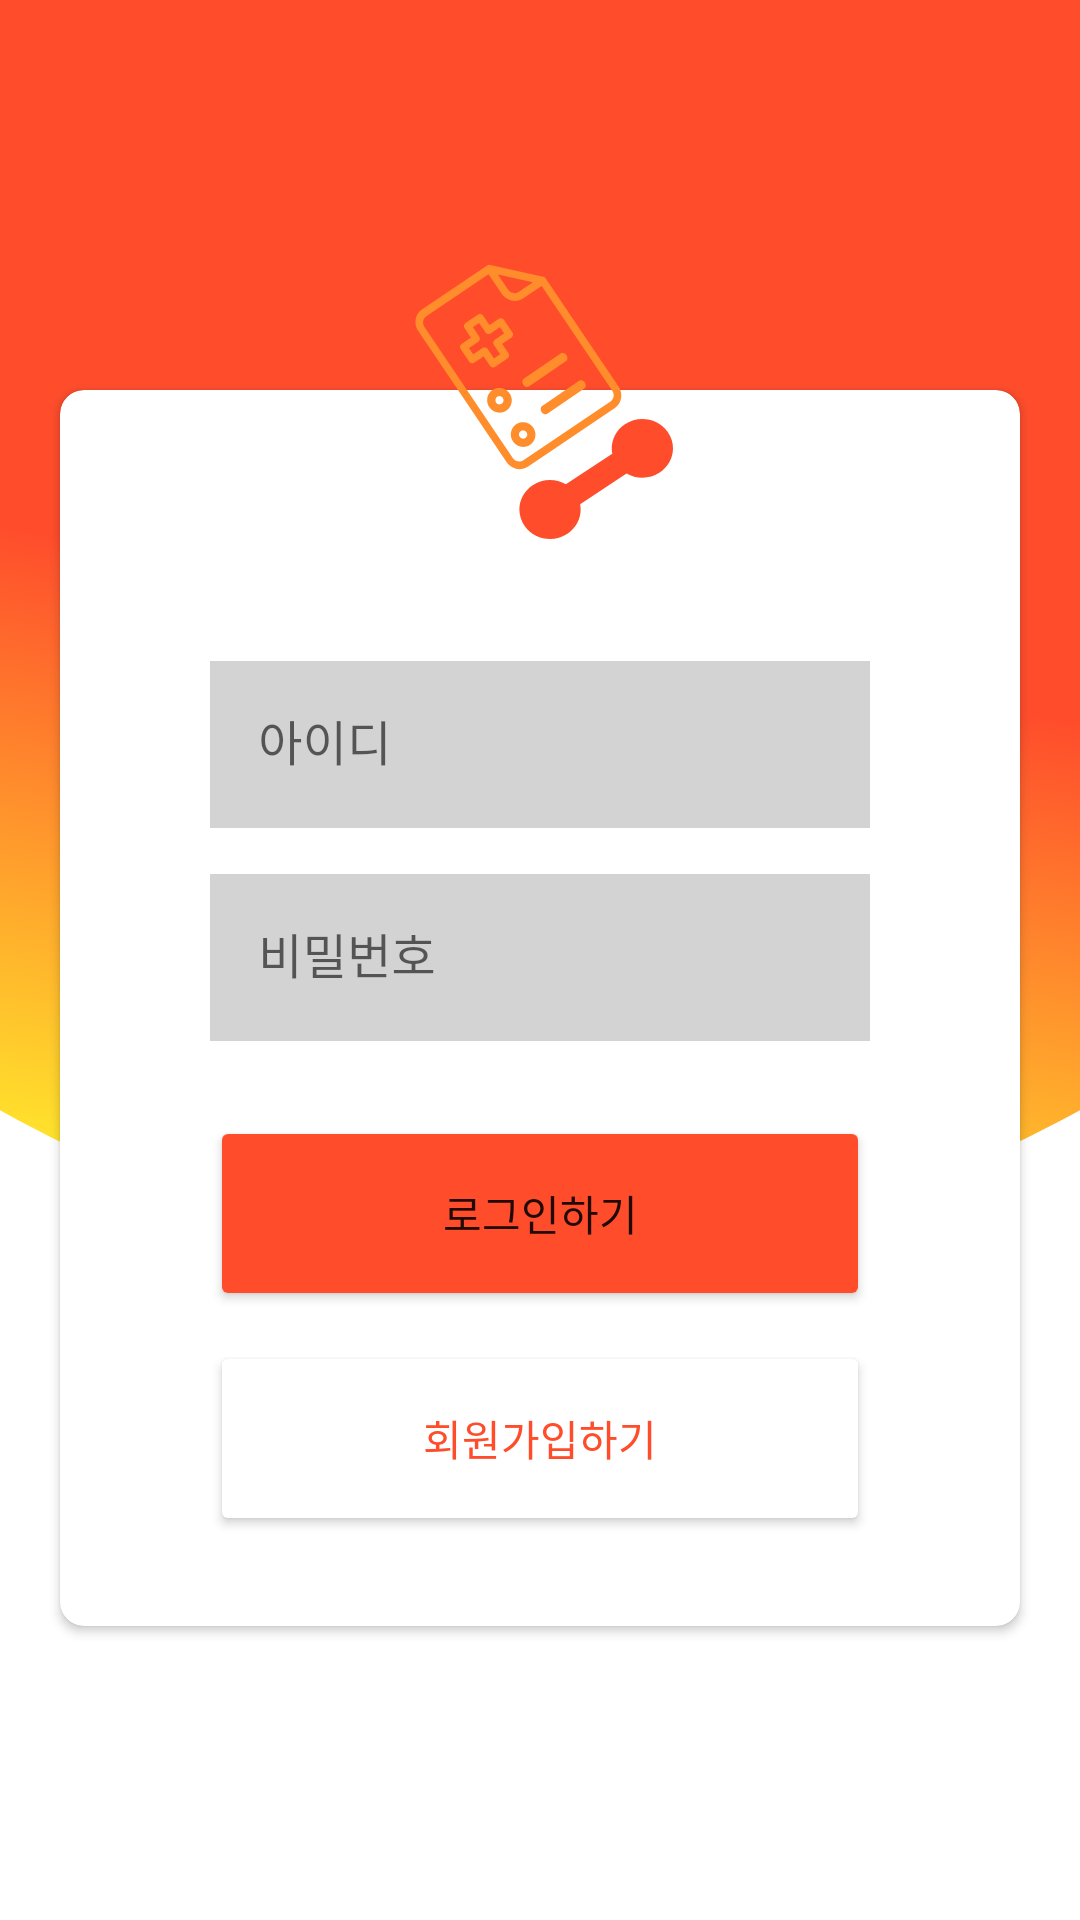

This screen was rendered from an Android layout file. Write that file and the resources it references.
<!-- AndroidManifest.xml: application theme Theme.PhysicalPlatform -->
<!-- res/layout/login.xml -->
<?xml version="1.0" encoding="utf-8"?>
<androidx.constraintlayout.widget.ConstraintLayout xmlns:android="http://schemas.android.com/apk/res/android"
    xmlns:tools="http://schemas.android.com/tools"
    android:layout_width="match_parent"
    android:layout_height="match_parent"
    xmlns:app="http://schemas.android.com/apk/res-auto">

    <LinearLayout
        android:id="@+id/linearLayout3"
        android:orientation="vertical"
        android:layout_width="match_parent"
        android:layout_height="match_parent"
        android:layout_marginBottom="220dp"
        android:background="@drawable/ic_home_background"
        app:layout_constraintBottom_toBottomOf="parent"
        app:layout_constraintEnd_toEndOf="parent"
        app:layout_constraintStart_toStartOf="parent"
        app:layout_constraintTop_toTopOf="parent" />

    <LinearLayout
        android:id="@+id/linearLayout4"
        android:layout_width="wrap_content"
        android:layout_height="140dp"
        android:layout_marginTop="60dp"
        android:background="@drawable/border"
        android:elevation="20dp"
        app:layout_constraintEnd_toEndOf="parent"
        app:layout_constraintStart_toStartOf="parent"
        app:layout_constraintTop_toTopOf="parent">

        <ImageView
            android:layout_width="100dp"
            android:layout_height="100dp"
            android:layout_marginLeft="20dp"
            android:layout_marginRight="20dp"
            android:layout_marginTop="20dp"
            android:layout_marginBottom="15dp"
            android:src="@drawable/ic_symbol_logo" />
    </LinearLayout>

    <androidx.cardview.widget.CardView
        android:layout_width="match_parent"
        android:layout_height="wrap_content"
        app:cardCornerRadius="8dp"
        android:layout_marginLeft="20dp"
        android:layout_marginRight="20dp"
        android:layout_marginTop="130dp"
        app:layout_constraintEnd_toEndOf="parent"
        app:layout_constraintStart_toStartOf="parent"
        app:layout_constraintTop_toTopOf="parent">

        <LinearLayout
            android:layout_width="match_parent"
            android:layout_height="wrap_content"
            android:orientation="vertical">

            <com.google.android.material.textfield.TextInputLayout
                android:id="@+id/loginIdLayout"
                style="@style/Widget.MaterialComponents.TextInputLayout.OutlinedBox"
                android:layout_width="match_parent"
                android:layout_height="wrap_content"
                android:layout_marginLeft="50dp"
                android:layout_marginTop="85dp"
                android:layout_marginRight="50dp"
                android:hint="아이디"
                app:layout_constraintTop_toTopOf="parent">

                <com.google.android.material.textfield.TextInputEditText
                    android:id="@+id/loginId"
                    android:layout_width="match_parent"
                    android:layout_height="wrap_content"
                    android:background="#D3D3D3" />
            </com.google.android.material.textfield.TextInputLayout>


            <com.google.android.material.textfield.TextInputLayout
                android:id="@+id/loginPwdLayout"
                style="@style/Widget.MaterialComponents.TextInputLayout.OutlinedBox"
                android:layout_width="match_parent"
                android:layout_height="wrap_content"
                android:layout_marginLeft="50dp"
                android:layout_marginTop="10dp"
                android:layout_marginRight="50dp"
                android:hint="비밀번호"
                app:layout_constraintTop_toBottomOf="@+id/loginIdLayout"
                >

                <com.google.android.material.textfield.TextInputEditText
                    android:id="@+id/loginPwd"
                    android:layout_width="match_parent"
                    android:layout_height="wrap_content"
                    android:inputType="textPassword"
                    android:background="#D3D3D3	" />
            </com.google.android.material.textfield.TextInputLayout>


            <Button
                android:id="@+id/loginBtn"
                android:layout_width="match_parent"
                android:layout_height="65dp"
                android:layout_marginLeft="50dp"
                android:layout_marginTop="25dp"

                android:layout_marginRight="50dp"
                android:backgroundTint="@color/custom_red"
                android:text="로그인하기"
                app:layout_constraintTop_toBottomOf="@+id/loginPwdLayout" />

            <Button
                android:id="@+id/newMemberBtn"
                android:layout_width="match_parent"
                android:layout_height="65dp"
                android:layout_marginLeft="50dp"
                android:layout_marginTop="10dp"
                android:layout_marginRight="50dp"
                android:backgroundTint="@color/custom_white"
                android:elevation="25dp"
                android:layout_marginBottom="30dp"
                android:text="회원가입하기"
                android:textColor="@color/custom_red"
                app:layout_constraintTop_toBottomOf="@+id/loginBtn" />

        </LinearLayout>

    </androidx.cardview.widget.CardView>

</androidx.constraintlayout.widget.ConstraintLayout>
<!-- resources referenced by this layout -->
<resources>
  <color name="custom_red">#FF4D2C</color>
  <color name="custom_white">#FFFFFF</color>
  <!-- drawable ic_home_background (drawable) -->
  <vector xmlns:android="http://schemas.android.com/apk/res/android"
      xmlns:aapt="http://schemas.android.com/aapt"
      android:width="375dp"
      android:height="588dp"
      android:viewportWidth="375"
      android:viewportHeight="588">
    <path
        android:pathData="M0,-39L375,-39L375,518.157C311.516,564.719 248.682,588 186.5,588C124.318,588 62.151,564.719 0,518.157L0,-39Z"
        android:strokeWidth="1"
        android:fillType="evenOdd"
        android:strokeColor="#00000000">
      <aapt:attr name="android:fillColor">
        <gradient 
            android:startY="588"
            android:startX="120.42993"
            android:endY="293.25177"
            android:endX="193.20932"
            android:type="linear">
          <item android:offset="0" android:color="#FFFFF22C"/>
          <item android:offset="1" android:color="#FFFF4D2C"/>
        </gradient>
      </aapt:attr>
    </path>
  </vector>
  <!-- drawable ic_symbol_logo: vector/xml drawable (drawable, 4831 chars, omitted) -->
  <style name="Theme.PhysicalPlatform" parent="Theme.MaterialComponents.DayNight.NoActionBar">
          
          <item name="colorPrimary">@color/purple_500</item>
          <item name="colorPrimaryVariant">@color/purple_700</item>
          <item name="colorOnPrimary">@color/white</item>
          
          <item name="colorSecondary">@color/teal_200</item>
          <item name="colorSecondaryVariant">@color/teal_700</item>
          <item name="colorOnSecondary">@color/black</item>
          
          <item name="android:statusBarColor" tools:targetApi="l">?attr/colorPrimaryVariant</item>
          
  
  
      </style>
  <color name="purple_500">#FF6200EE</color>
  <color name="purple_700">#FF3700B3</color>
  <color name="white">#FFFFFFFF</color>
  <color name="teal_200">#FF03DAC5</color>
  <color name="teal_700">#FF018786</color>
  <color name="black">#FF000000</color>
</resources>
